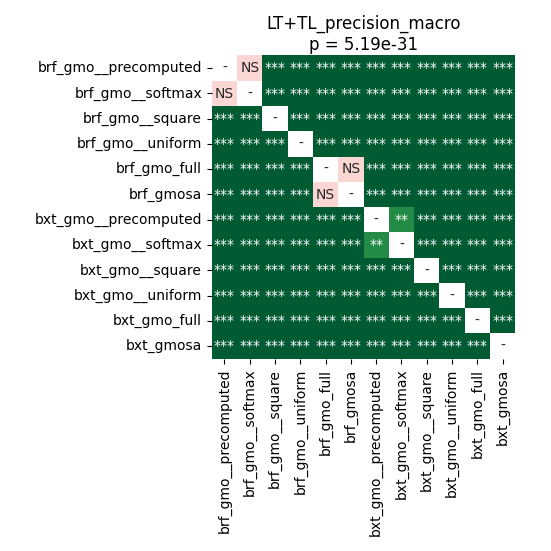

Source data for this figure (header and first rows):
	brf_gmo__precomputed	brf_gmo__softmax	brf_gmo__square	brf_gmo__uniform	brf_gmo_full	brf_gmosa	bxt_gmo__precomputed	bxt_gmo__softmax	bxt_gmo__square	bxt_gmo__uniform	bxt_gmo_full	bxt_gmosa
brf_gmo__precomputed	1.0	0.6685	3.3019018954918036e-05	3.3019018954918036e-05	3.3019018954918036e-05	3.3019018954918036e-05	3.3019018954918036e-05	3.3019018954918036e-05	9.745936239919354e-05	3.3019018954918036e-05	3.3019018954918036e-05	3.3019018954918036e-05
brf_gmo__softmax	0.6685	1.0	3.3019018954918036e-05	3.3019018954918036e-05	3.3019018954918036e-05	3.3019018954918036e-05	3.3019018954918036e-05	3.3019018954918036e-05	0.0001599	3.3019018954918036e-05	3.3019018954918036e-05	3.3019018954918036e-05
brf_gmo__square	3.3019018954918036e-05	3.3019018954918036e-05	1.0	3.3019018954918036e-05	3.3019018954918036e-05	3.3019018954918036e-05	3.3019018954918036e-05	3.3019018954918036e-05	3.3019018954918036e-05	3.3019018954918036e-05	3.3019018954918036e-05	3.3019018954918036e-05
brf_gmo__uniform	3.3019018954918036e-05	3.3019018954918036e-05	3.3019018954918036e-05	1.0	3.3019018954918036e-05	3.3019018954918036e-05	3.3019018954918036e-05	3.3019018954918036e-05	3.3019018954918036e-05	3.3019018954918036e-05	3.3019018954918036e-05	3.3019018954918036e-05
brf_gmo_full	3.3019018954918036e-05	3.3019018954918036e-05	3.3019018954918036e-05	3.3019018954918036e-05	1.0	0.1958	3.3019018954918036e-05	3.3019018954918036e-05	3.3019018954918036e-05	3.3019018954918036e-05	3.3019018954918036e-05	3.3019018954918036e-05
brf_gmosa	3.3019018954918036e-05	3.3019018954918036e-05	3.3019018954918036e-05	3.3019018954918036e-05	0.1958	1.0	3.3019018954918036e-05	3.3019018954918036e-05	3.3019018954918036e-05	3.3019018954918036e-05	3.3019018954918036e-05	3.3019018954918036e-05
bxt_gmo__precomputed	3.3019018954918036e-05	3.3019018954918036e-05	3.3019018954918036e-05	3.3019018954918036e-05	3.3019018954918036e-05	3.3019018954918036e-05	1.0	0.005319	3.3019018954918036e-05	3.3019018954918036e-05	3.3019018954918036e-05	3.3019018954918036e-05
bxt_gmo__softmax	3.3019018954918036e-05	3.3019018954918036e-05	3.3019018954918036e-05	3.3019018954918036e-05	3.3019018954918036e-05	3.3019018954918036e-05	0.005319	1.0	3.3019018954918036e-05	3.3019018954918036e-05	3.3019018954918036e-05	3.3019018954918036e-05
bxt_gmo__square	9.745936239919354e-05	0.0001599	3.3019018954918036e-05	3.3019018954918036e-05	3.3019018954918036e-05	3.3019018954918036e-05	3.3019018954918036e-05	3.3019018954918036e-05	1.0	3.3019018954918036e-05	3.3019018954918036e-05	3.3019018954918036e-05
bxt_gmo__uniform	3.3019018954918036e-05	3.3019018954918036e-05	3.3019018954918036e-05	3.3019018954918036e-05	3.3019018954918036e-05	3.3019018954918036e-05	3.3019018954918036e-05	3.3019018954918036e-05	3.3019018954918036e-05	1.0	3.3019018954918036e-05	3.3019018954918036e-05
bxt_gmo_full	3.3019018954918036e-05	3.3019018954918036e-05	3.3019018954918036e-05	3.3019018954918036e-05	3.3019018954918036e-05	3.3019018954918036e-05	3.3019018954918036e-05	3.3019018954918036e-05	3.3019018954918036e-05	3.3019018954918036e-05	1.0	3.3019018954918036e-05
bxt_gmosa	3.3019018954918036e-05	3.3019018954918036e-05	3.3019018954918036e-05	3.3019018954918036e-05	3.3019018954918036e-05	3.3019018954918036e-05	3.3019018954918036e-05	3.3019018954918036e-05	3.3019018954918036e-05	3.3019018954918036e-05	3.3019018954918036e-05	1.0
